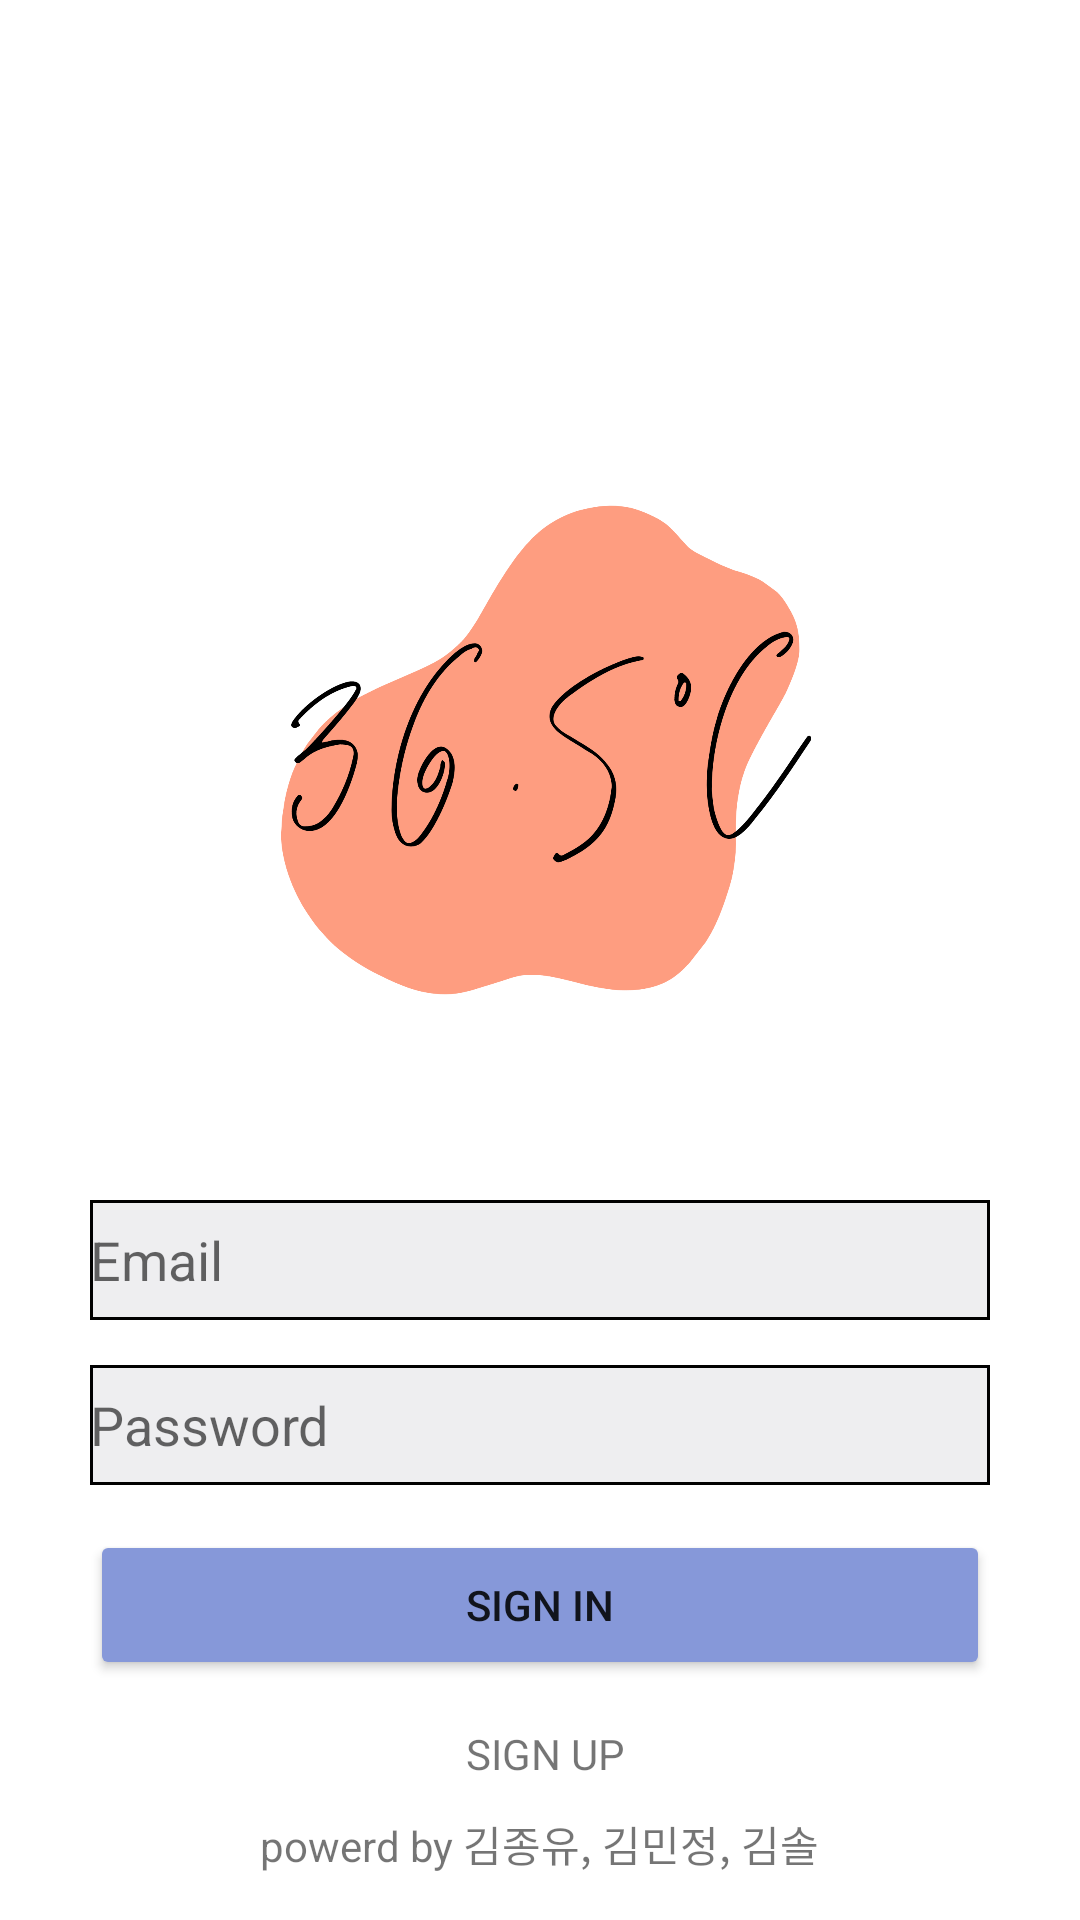

This screen was rendered from an Android layout file. Write that file and the resources it references.
<!-- AndroidManifest.xml: application theme Theme.Firebase -->
<!-- res/layout/activity_login.xml -->
<?xml version="1.0" encoding="utf-8"?>
<androidx.constraintlayout.widget.ConstraintLayout xmlns:android="http://schemas.android.com/apk/res/android"
    xmlns:app="http://schemas.android.com/apk/res-auto"
    xmlns:tools="http://schemas.android.com/tools"
    android:layout_width="match_parent"
    android:layout_height="match_parent"
    tools:context=".LoginActivity">

    <EditText
        android:id="@+id/email"
        android:layout_width="300dp"
        android:layout_height="40dp"
        android:layout_marginTop="50dp"
        android:background="@drawable/text_box"
        android:ems="12"
        android:hint="Email"
        android:inputType="textPersonName"
        android:text=""
        app:layout_constraintEnd_toEndOf="parent"
        app:layout_constraintHorizontal_bias="0.502"
        app:layout_constraintStart_toStartOf="parent"
        app:layout_constraintTop_toBottomOf="@+id/logo_big" />

    <EditText
        android:id="@+id/password"
        android:layout_width="300dp"
        android:layout_height="40dp"
        android:layout_marginTop="15dp"
        android:background="@drawable/text_box"
        android:ems="12"
        android:hint="Password"
        android:inputType="textPassword"
        app:layout_constraintEnd_toEndOf="parent"
        app:layout_constraintStart_toStartOf="parent"
        app:layout_constraintTop_toBottomOf="@+id/email" />

    <Button
        android:id="@+id/login"
        android:layout_width="300dp"
        android:layout_height="50dp"
        android:layout_marginTop="15dp"
        android:text="sign in"
        app:backgroundTint="#8698D9"
        app:layout_constraintEnd_toEndOf="parent"
        app:layout_constraintStart_toStartOf="parent"
        app:layout_constraintTop_toBottomOf="@+id/password" />

    <TextView
        android:id="@+id/signup"
        android:layout_width="wrap_content"
        android:layout_height="wrap_content"
        android:layout_marginTop="15dp"
        android:text=" SIGN UP"
        app:layout_constraintEnd_toEndOf="parent"
        app:layout_constraintStart_toStartOf="parent"
        app:layout_constraintTop_toBottomOf="@+id/login" />

    <TextView
        android:id="@+id/power"
        android:layout_width="wrap_content"
        android:layout_height="wrap_content"
        android:layout_marginBottom="15dp"
        android:text="powerd by 김종유, 김민정, 김솔"
        app:layout_constraintBottom_toBottomOf="parent"
        app:layout_constraintEnd_toEndOf="parent"
        app:layout_constraintStart_toStartOf="parent" />

    <ImageView
        android:id="@+id/logo_big"
        android:layout_width="200dp"
        android:layout_height="200dp"
        android:layout_marginTop="150dp"
        app:layout_constraintEnd_toEndOf="parent"
        app:layout_constraintStart_toStartOf="parent"
        app:layout_constraintTop_toTopOf="parent"
        app:srcCompat="@drawable/logo_big" />

</androidx.constraintlayout.widget.ConstraintLayout>
<!-- resources referenced by this layout -->
<resources>
  <!-- drawable logo_big: png bitmap (drawable, 93277 bytes) -->
  <!-- drawable text_box (drawable) -->
  <?xml version="1.0" encoding="utf-8"?>
  <layer-list xmlns:android="http://schemas.android.com/apk/res/android">
  
      <item>
          <shape android:shape="rectangle">
              <solid android:color="#000000" />
          </shape>
  
      </item>
  
      <item android:top = "1dp"
          android:right= "1dp"
          android:left="1dp"
          android:bottom="1dp">
  
          <shape android:shape="rectangle">
              <solid android:color="#eeeef0" />
          </shape>
  
      </item>
  
  </layer-list>
  <style name="Theme.Firebase" parent="Theme.MaterialComponents.DayNight.DarkActionBar">
          
          <item name="colorPrimary">@color/purple_500</item>
          <item name="colorPrimaryVariant">@color/purple_700</item>
          <item name="colorOnPrimary">@color/white</item>
          
          <item name="colorSecondary">@color/teal_200</item>
          <item name="colorSecondaryVariant">@color/teal_700</item>
          <item name="colorOnSecondary">@color/black</item>
          
          <item name="android:statusBarColor" tools:targetApi="l">?attr/colorPrimaryVariant</item>
          
          <item name="windowActionBar">false</item>
          <item name="windowNoTitle">true</item>
      </style>
  <!-- not gathered from this repository: default colours our renderer supplied (Android Studio template values) -->
  <color name="purple_500">#FF6200EE</color>
  <color name="purple_700">#FF3700B3</color>
  <color name="teal_200">#FF03DAC5</color>
  <color name="teal_700">#FF018786</color>
  <color name="black">#FF000000</color>
  <color name="white">#FFFFFFFF</color>
</resources>
